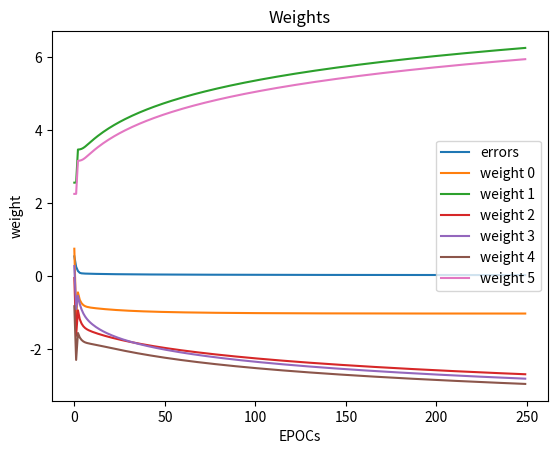

Python code for this plot:
import numpy as np
import matplotlib.pyplot as plt
import copy

def plot_error(epocs, error_history):
    plt.plot(epocs, error_history, label="errors")
    plt.title("Error Rates")
    plt.xlabel("EPOCs")
    plt.ylabel("error")
    plt.legend()
    plt.show()

def plot_weights(epocs, weight_history):
    wh = np.array(weight_history)
    s = wh.shape[1]
    for i in range(s):
        plt.plot(epocs, wh[:, i], label="weight {0}".format(i))

    plt.title("Weights")
    plt.xlabel("EPOCs")
    plt.ylabel("weight")
    plt.legend()
    plt.show()

def sigmoidA(x):
    return 1 / (1 + np.exp(-x))

def sigmoidA_derivative(x):
    return x * (1 - x)

class NeuralNetwork:
    def __init__(self):

        self.error_history = []
        self.epoch_list = []
        self.weight_history = []
        self.stop_delta = 0.001

    def sigmoid(self, x):
        return 1 / (1 + np.exp(-x))

    def sigmoid_derivative(self, x):
        return x * (1 - x)

    def feed_forward(self, training_input, sigmoid_fn):
        self.hidden = sigmoid_fn(np.dot(training_input, self.weights))

    def backpropagation(self, training_input, training_output, sigmoid_fn_derivative):
        self.error = training_output - self.hidden
        delta = self.error * sigmoid_fn_derivative(self.hidden)
        self.weights += np.dot(training_input.T, delta)
        self.weight_history.append(copy.deepcopy(self.weights))

    def train(self, training_input, training_output, epochs=250):
        self.weights = np.array( np.random.normal(size=(col, 1)) )
        for epoch in range(epochs):
            stop = self.run_epoch(training_input, training_output, epoch)
            if stop:
                break

    def run_epoch(self, training_input, training_output, epoch):
        stop = False
        self.feed_forward(training_input, sigmoid_fn=sigmoidA)
        self.backpropagation(training_input, training_output, sigmoid_fn_derivative=sigmoidA_derivative)

        err = np.average(np.abs(self.error))
        if err < self.stop_delta:
            stop = True
        self.error_history.append(err)
        self.epoch_list.append(epoch)
        return stop

    def predict(self, sigmoid_fn, new_input):
        prediction = sigmoid_fn(np.dot(new_input, self.weights))
        return prediction

def test_net(nnet):
    run_test_1 = np.array([[1, 0, 1, 0, 0, 0]])
    run_test_2 = np.array([[1, 1, 0, 1, 1, 0]])
    print(nnet.predict(sigmoid_fn=sigmoidA, new_input=run_test_1), ' - Answer: ', 1)
    print(nnet.predict(sigmoid_fn=sigmoidA, new_input=run_test_2), ' - Answer: ', 0)

np.random.seed(6)
row, col = 50, 6

inputsA = np.random.randint(2, size=(row,col))
for n in inputsA:
    n[col-1] = n[1]
outputsA = np.array([ inputsA[:, 1] ]).T

NNN = NeuralNetwork()
NNN.train(inputsA, outputsA)

plot_error(NNN.epoch_list, NNN.error_history)
plot_weights(NNN.epoch_list, NNN.weight_history)

test_net(NNN)